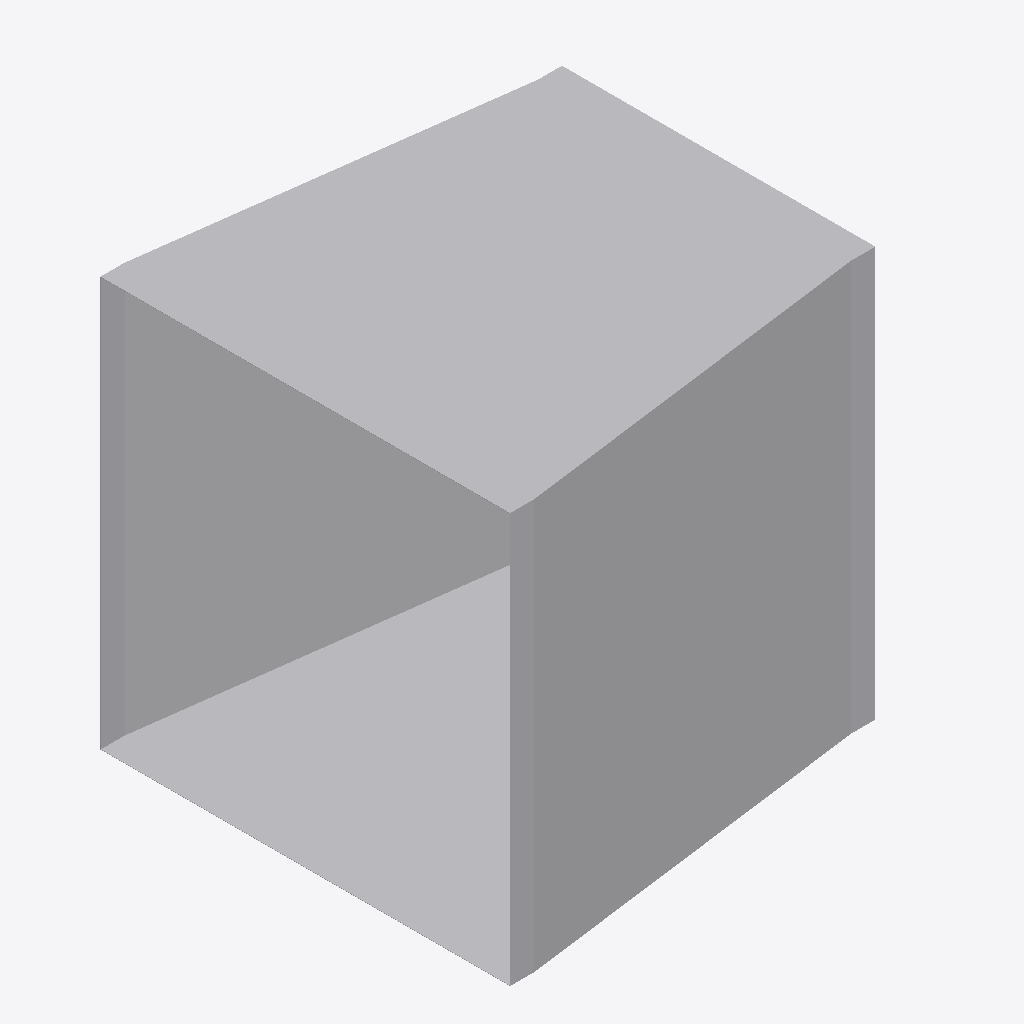
Isometric view of an IFC building model (IFC-SPF (STEP), schema IFC4, length unit metre), seen from the south-west, elements coloured by IFC class: 1 other element (light grey).
Extent 0.860 m × 0.852 m × 0.852 m (x, y, z). Elements (1): 1 IfcDuctFitting.

HEADER;
FILE_DESCRIPTION(('ViewDefinition[DesignTransferView]'),'2;1');
FILE_NAME('/dev/null','2026-11-14T21:35:52+08:00',(''),(''),'IfcOpenShell 0.8.5','IfcOpenShell 0.8.5','Nobody');
FILE_SCHEMA(('IFC4'));
ENDSEC;
DATA;
#1=IFCPROJECT('2zbeXzRSHAkO4XQGcQhBed',$,'Declared centred rectangular transition',$,$,$,$,(#8),#3);
#132=IFCDUCTFITTING('2qLFw7bETM59i3mPyoprok',$,'RECTANGULAR-TRANSITION',$,$,#138,#133,$,.TRANSITION.);
ENDSEC;
